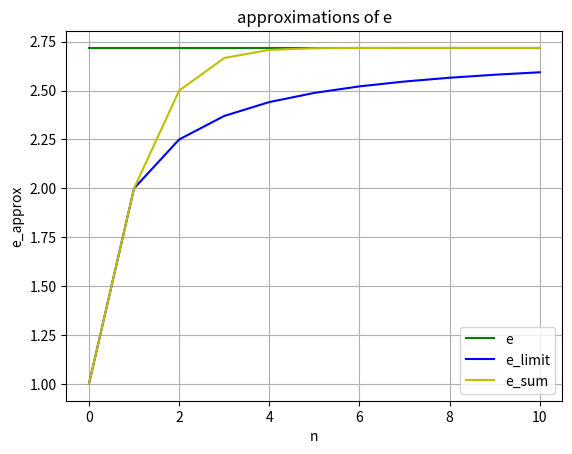
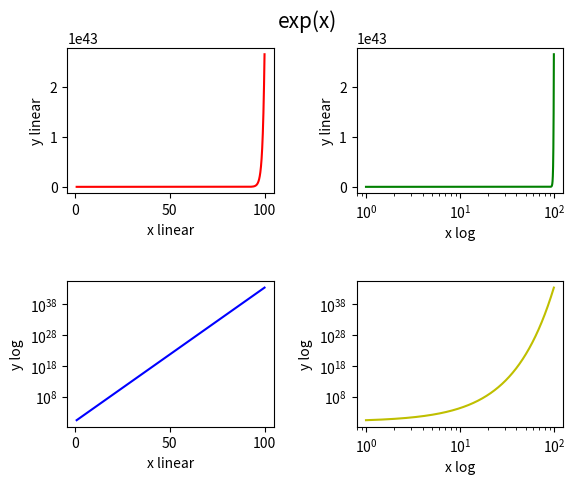
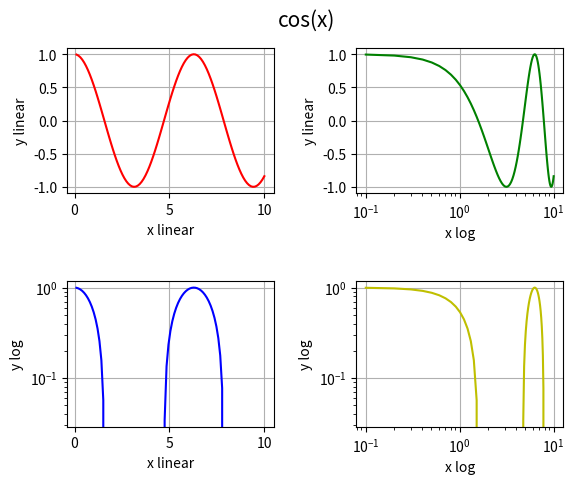

Write the Python code that produced these figures, in order.
import numpy as np
import matplotlib.pyplot as plt
import math

"""Exersice 1"""


# Part a)
def approx_e_limit(x, n):
    return (1 + x / n) ** n


# Part b)
def approx_e_sum(x, n):
    exp = 0
    for j in range(n + 1):
        exp += (x ** j) / math.factorial(j)
    return exp


# Part c,d)
def plot_e_approximations(x, k):
    x_values = np.arange(0, k + 1)
    y_values = [math.exp(x) for i in x_values]
    plt.plot(x_values, y_values, '-g', label='e')
    y_values = [approx_e_limit(x, i) for i in x_values]
    plt.plot(x_values, y_values, '-b', label='e_limit')
    y_values = [approx_e_sum(x, i) for i in x_values]
    plt.plot(x_values, y_values, '-y', label='e_sum')
    plt.title('approximations of e')
    plt.ylabel('e_approx')
    plt.xlabel('n')
    plt.legend()
    plt.grid()
    plt.savefig('approximate_e.pdf')
    plt.show()


plot_e_approximations(1, 10)

"""Exersice 2"""


# Part a)
def plot_subplots(x_min, x_max):
    x_values = np.arange(x_min, x_max, 1/(x_max-x_min))
    y_values = [math.exp(i) for i in x_values]
    fig = plt.figure()
    fig.subplots_adjust(hspace=0.6, top=0.9, wspace=0.4)
    fig.suptitle("exp(x)", fontsize=15)
    ax1 = fig.add_subplot(2, 2, 1)
    ax1.plot(x_values, y_values, '-r')
    ax1.set(xlabel='x linear', ylabel='y linear')
    ax2 = fig.add_subplot(2, 2, 2)
    ax2.plot(x_values, y_values, '-g')
    ax2.set(xlabel='x log', ylabel='y linear', xscale='log')
    ax3 = fig.add_subplot(2, 2, 3)
    ax3.plot(x_values, y_values, '-b')
    ax3.set(xlabel='x linear', ylabel='y log', yscale='log')
    ax4 = fig.add_subplot(2, 2, 4)
    ax4.plot(x_values, y_values, '-y')
    ax4.set(xlabel='x log', ylabel='y log', xscale='log', yscale='log')
    plt.savefig('subplots_exp.pdf')
    plt.show()


plot_subplots(1, 100)


# Part b)
def plot_subplots_advanced(x_min, x_max, grid, function):
    x_values = np.arange(x_min, x_max, 1/(x_max-x_min))
    y_values = [function(i) for i in x_values]
    fig = plt.figure()
    fig.subplots_adjust(hspace=0.6, top=0.9, wspace=0.4)
    fig.suptitle(str(function.__name__)+'(x)', fontsize=15)
    ax1 = fig.add_subplot(2, 2, 1)
    ax1.plot(x_values, y_values, '-r')
    ax1.set(xlabel='x linear', ylabel='y linear')
    ax2 = fig.add_subplot(2, 2, 2)
    ax2.plot(x_values, y_values, '-g')
    ax2.set(xlabel='x log', ylabel='y linear', xscale='log')
    ax3 = fig.add_subplot(2, 2, 3)
    ax3.plot(x_values, y_values, '-b')
    ax3.set(xlabel='x linear', ylabel='y log', yscale='log')
    ax4 = fig.add_subplot(2, 2, 4)
    ax4.plot(x_values, y_values, '-y')
    ax4.set(xlabel='x log', ylabel='y log', xscale='log', yscale='log')
    if grid:
        ax1.grid()
        ax2.grid()
        ax3.grid()
        ax4.grid()
    plt.savefig('subplots_advanced.pdf')
    plt.show()


plot_subplots_advanced(0.1, 10, True, np.cos)
